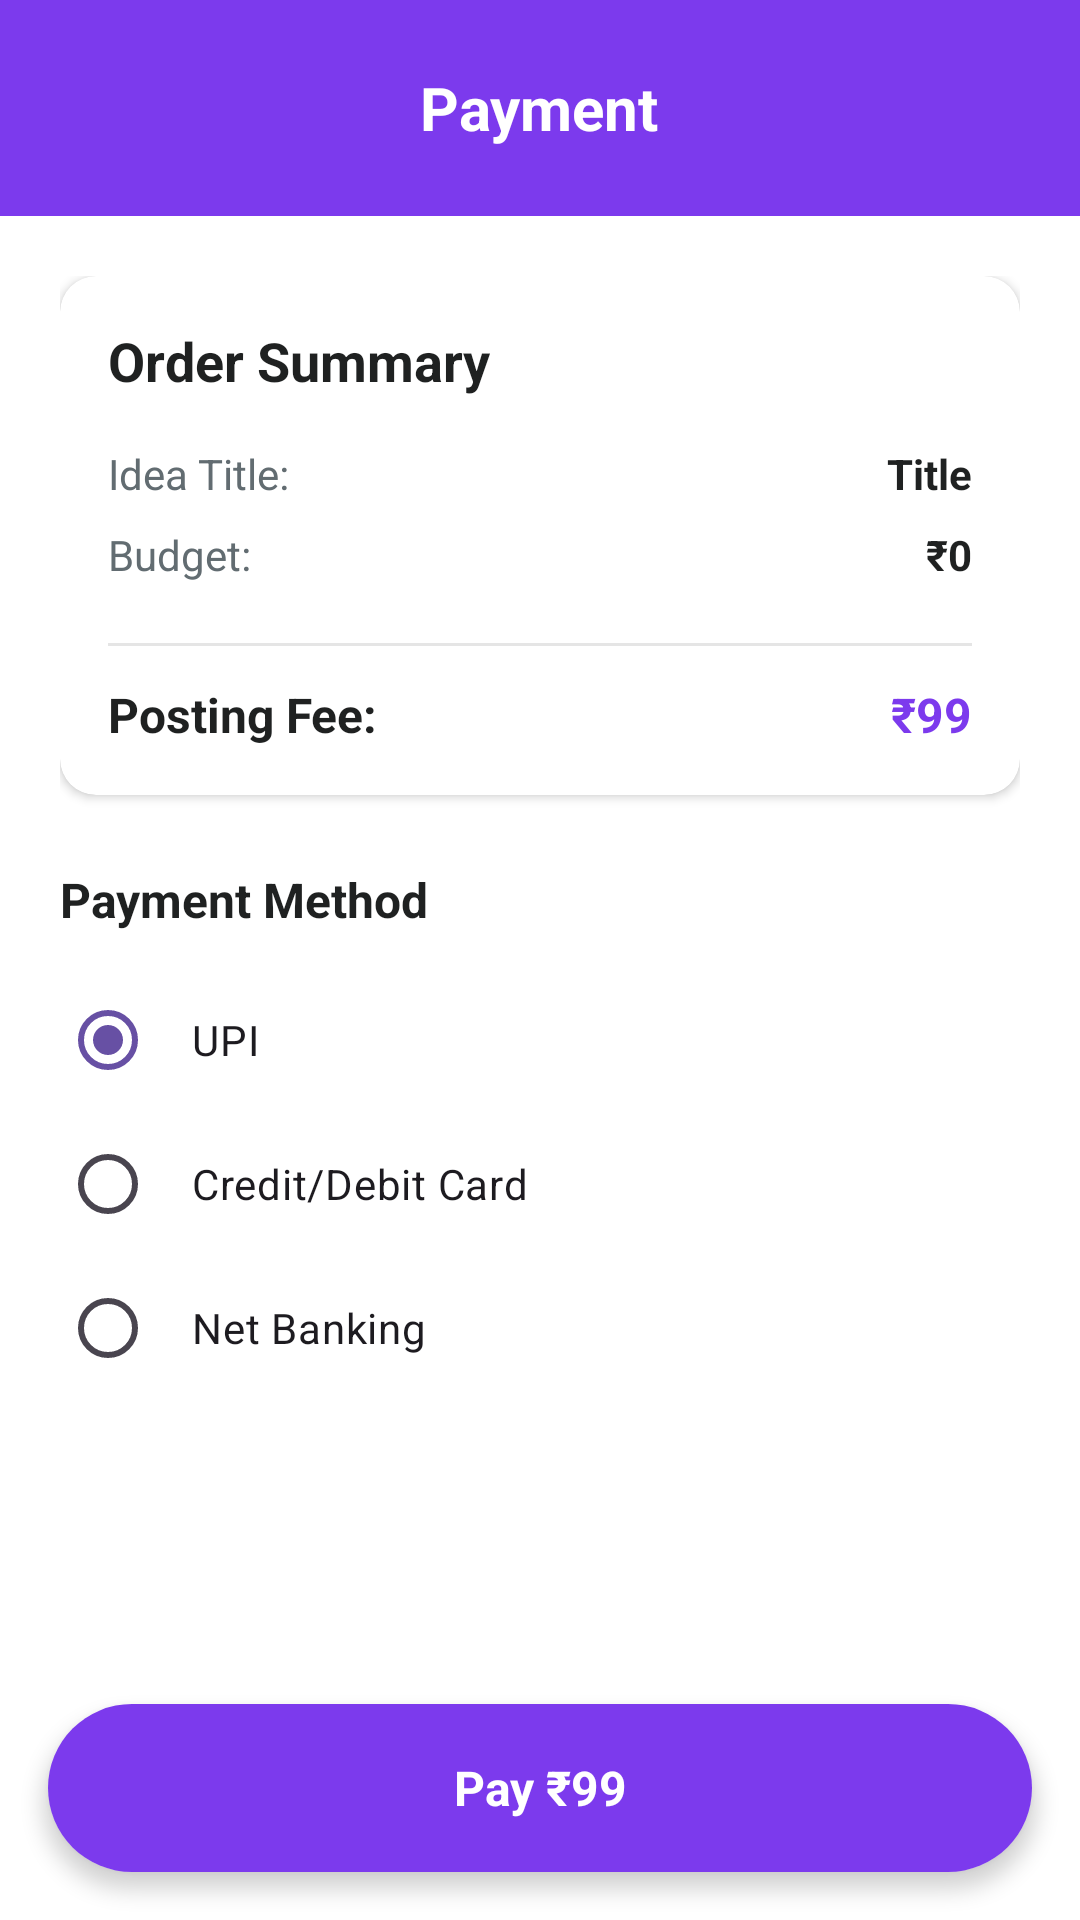

Reconstruct the res/layout file that produces this screen, plus the resources it refers to.
<!-- AndroidManifest.xml: application theme Theme.Debate_v2 -->
<!-- res/layout/activity_payment.xml -->
<?xml version="1.0" encoding="utf-8"?>
<LinearLayout xmlns:android="http://schemas.android.com/apk/res/android"
    xmlns:app="http://schemas.android.com/apk/res-auto"
    android:layout_width="match_parent"
    android:layout_height="match_parent"
    android:orientation="vertical"
    android:background="#FFFFFF">

    
    <RelativeLayout
        android:layout_width="match_parent"
        android:layout_height="wrap_content"
        android:background="#7C3AED"
        android:padding="16dp">

        <ImageView
            android:id="@+id/backButton"
            android:layout_width="40dp"
            android:layout_height="40dp"
            android:layout_alignParentStart="true"
            android:layout_centerVertical="true"
            android:padding="8dp"
            android:src="@drawable/ic_back_arrow"
            android:clickable="true"
            android:focusable="true"
            android:contentDescription="Back" />

        <TextView
            android:layout_width="wrap_content"
            android:layout_height="wrap_content"
            android:layout_centerInParent="true"
            android:text="Payment"
            android:textSize="20sp"
            android:textColor="#FFFFFF"
            android:textStyle="bold" />

    </RelativeLayout>

    <ScrollView
        android:layout_width="match_parent"
        android:layout_height="0dp"
        android:layout_weight="1">

        <LinearLayout
            android:layout_width="match_parent"
            android:layout_height="wrap_content"
            android:orientation="vertical"
            android:padding="20dp">

            
            <androidx.cardview.widget.CardView
                android:layout_width="match_parent"
                android:layout_height="wrap_content"
                android:layout_marginBottom="24dp"
                app:cardCornerRadius="12dp"
                app:cardElevation="2dp">

                <LinearLayout
                    android:layout_width="match_parent"
                    android:layout_height="wrap_content"
                    android:orientation="vertical"
                    android:padding="16dp">

                    <TextView
                        android:layout_width="wrap_content"
                        android:layout_height="wrap_content"
                        android:text="Order Summary"
                        android:textSize="18sp"
                        android:textStyle="bold"
                        android:textColor="#1F2121"
                        android:layout_marginBottom="16dp" />

                    <LinearLayout
                        android:layout_width="match_parent"
                        android:layout_height="wrap_content"
                        android:orientation="horizontal"
                        android:layout_marginBottom="8dp">

                        <TextView
                            android:layout_width="0dp"
                            android:layout_height="wrap_content"
                            android:layout_weight="1"
                            android:text="Idea Title:"
                            android:textSize="14sp"
                            android:textColor="#626C71" />

                        <TextView
                            android:id="@+id/summaryTitle"
                            android:layout_width="0dp"
                            android:layout_height="wrap_content"
                            android:layout_weight="1"
                            android:text="Title"
                            android:textSize="14sp"
                            android:textColor="#1F2121"
                            android:textStyle="bold"
                            android:gravity="end" />

                    </LinearLayout>

                    <LinearLayout
                        android:layout_width="match_parent"
                        android:layout_height="wrap_content"
                        android:orientation="horizontal"
                        android:layout_marginBottom="8dp">

                        <TextView
                            android:layout_width="0dp"
                            android:layout_height="wrap_content"
                            android:layout_weight="1"
                            android:text="Budget:"
                            android:textSize="14sp"
                            android:textColor="#626C71" />

                        <TextView
                            android:id="@+id/summaryBudget"
                            android:layout_width="0dp"
                            android:layout_height="wrap_content"
                            android:layout_weight="1"
                            android:text="₹0"
                            android:textSize="14sp"
                            android:textColor="#1F2121"
                            android:textStyle="bold"
                            android:gravity="end" />

                    </LinearLayout>

                    <View
                        android:layout_width="match_parent"
                        android:layout_height="1dp"
                        android:background="#E5E5E5"
                        android:layout_marginVertical="12dp" />

                    <LinearLayout
                        android:layout_width="match_parent"
                        android:layout_height="wrap_content"
                        android:orientation="horizontal">

                        <TextView
                            android:layout_width="0dp"
                            android:layout_height="wrap_content"
                            android:layout_weight="1"
                            android:text="Posting Fee:"
                            android:textSize="16sp"
                            android:textColor="#1F2121"
                            android:textStyle="bold" />

                        <TextView
                            android:id="@+id/paymentAmount"
                            android:layout_width="0dp"
                            android:layout_height="wrap_content"
                            android:layout_weight="1"
                            android:text="₹99"
                            android:textSize="16sp"
                            android:textColor="#7C3AED"
                            android:textStyle="bold"
                            android:gravity="end" />

                    </LinearLayout>

                </LinearLayout>

            </androidx.cardview.widget.CardView>

            
            <TextView
                android:layout_width="wrap_content"
                android:layout_height="wrap_content"
                android:text="Payment Method"
                android:textSize="16sp"
                android:textStyle="bold"
                android:textColor="#1F2121"
                android:layout_marginBottom="12dp" />

            <RadioGroup
                android:id="@+id/paymentMethodGroup"
                android:layout_width="match_parent"
                android:layout_height="wrap_content"
                android:layout_marginBottom="24dp">

                <RadioButton
                    android:id="@+id/upiOption"
                    android:layout_width="match_parent"
                    android:layout_height="wrap_content"
                    android:text="UPI"
                    android:textSize="14sp"
                    android:padding="12dp"
                    android:checked="true" />

                <RadioButton
                    android:id="@+id/cardOption"
                    android:layout_width="match_parent"
                    android:layout_height="wrap_content"
                    android:text="Credit/Debit Card"
                    android:textSize="14sp"
                    android:padding="12dp" />

                <RadioButton
                    android:id="@+id/netBankingOption"
                    android:layout_width="match_parent"
                    android:layout_height="wrap_content"
                    android:text="Net Banking"
                    android:textSize="14sp"
                    android:padding="12dp" />

            </RadioGroup>

        </LinearLayout>

    </ScrollView>

    
    <androidx.cardview.widget.CardView
        android:id="@+id/payButton"
        android:layout_width="match_parent"
        android:layout_height="56dp"
        android:layout_margin="16dp"
        app:cardCornerRadius="28dp"
        app:cardElevation="4dp"
        android:clickable="true"
        android:focusable="true"
        android:foreground="?android:attr/selectableItemBackground">

        <TextView
            android:layout_width="match_parent"
            android:layout_height="match_parent"
            android:text="Pay ₹99"
            android:textSize="16sp"
            android:textColor="#FFFFFF"
            android:textStyle="bold"
            android:gravity="center"
            android:background="#7C3AED" />

    </androidx.cardview.widget.CardView>

</LinearLayout>
<!-- resources referenced by this layout -->
<resources>
  <style name="Theme.Debate_v2" parent="Base.Theme.Debate_v2" />
  <style name="Base.Theme.Debate_v2" parent="Theme.Material3.DayNight.NoActionBar">
          
          
  
  
      </style>
</resources>
